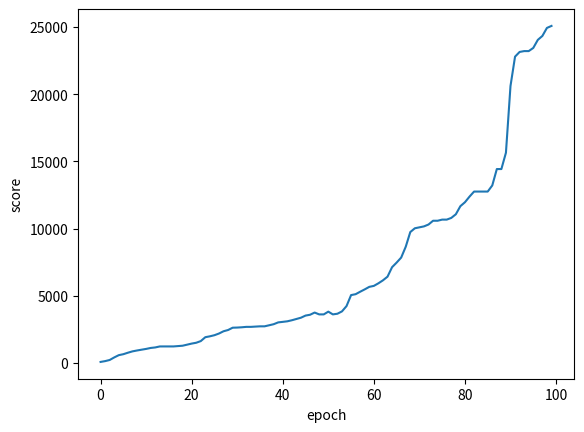

The matplotlib source for this figure:
#%%
import random
import math
import numpy as np


weights_size = 5
count = 15
max_iter = int(1e2)

#%%
# define a random function to solved
def fitness(individual):
    x = individual
    output = x[0] ** 2 // x[1] + math.exp(x[2]) - x[3]
    output += random.random()
    return output


def init_population(count, weights_size):
    population_size = (count, weights_size)
    new_population = np.random.uniform(low=-4.0, high=4.0, size=population_size)
    return new_population


def mutation(individual, prob=0.1):
    if random.random() < prob:
        idx = int(len(individual) * random.random())
        individual[idx] += random.random() * 2 - 1

    return individual


def crossover(parents, offspring_sz):
    children = []
    for idx in range(offspring_sz):
        if idx % len(parents) == 0:
            random.shuffle(parents)

        crossover_point = int(random.random() * len(parents[0]))
        p1, p2 = parents[idx % len(parents)], parents[(idx + 1) % len(parents)]
        child = p1[:crossover_point] + p2[crossover_point:]
        children.append(mutation(child))
    return children


def selection(population, top_proportion=0.5):
    individual_scores = []
    for individual in population:
        individual_scores.append((list(individual), fitness(individual)))
    individual_scores = sorted(individual_scores, key=lambda tup: tup[1], reverse=True)
    pool = individual_scores[: math.ceil(len(individual_scores) * top_proportion)]
    return pool


def mean(li):
    return sum(li) / len(li)


#%%
population = init_population(count, weights_size)
# print("-" * 5, "Init Population", "-" * 5)
# print(population)

scores = []
best_individual = None
for step in range(max_iter):
    topfitness_with_score = selection(population, 0.5)
    topfitness = [individual for individual, score in topfitness_with_score]
    best_individual = topfitness[0]
    avg_score = mean([score for individual, score in topfitness_with_score])
    scores.append(avg_score)

    offspring = crossover(topfitness, count)
    population = offspring

#%%
import matplotlib.pyplot as plt

plt.xlabel("epoch")
plt.ylabel("score")
plt.plot(scores)
print(f"Optimal Solution: {best_individual}")

#%%
